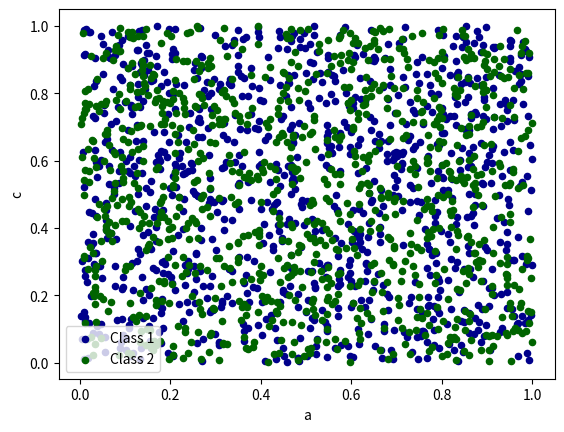

Here is the Python script that generated this plot:
import pandas as pd
import numpy as np
import matplotlib.pyplot as plt

#怎么生成数据可视化，
data = pd.Series(np.random.randn(1000),index=np.arange(1000))
data = data.cumsum()
data = pd.DataFrame(np.random.rand(1000,4),
                    index=np.arange(1000),columns=list('abcd'))
#累加
# data = data.cumsum()
#生成折线图，因为是有4列数据，所以生成4条折线图
# data.plot()
# plt.show()
ax = data.plot.scatter(x='a',y='b',color='DarkBlue',label="Class 1")
data.plot.scatter(x="a",y="c",color="Darkgreen",label="Class 2",ax=ax)
plt.show()